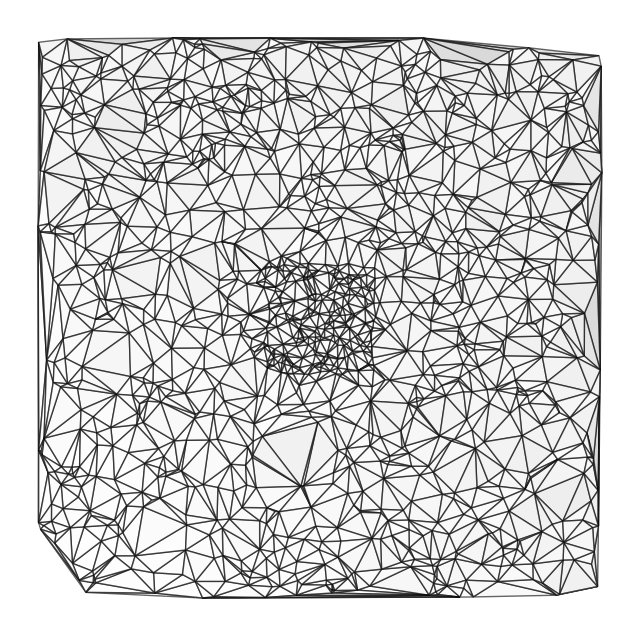

Write the Python code that produced this figure.

import numpy as np
import matplotlib.pyplot as plt
import matplotlib.tri as tri

def generate_rock_tile():
    # Constants
    phi = (1 + np.sqrt(5)) / 2  # Golden ratio
    pi = np.pi

    # Generate random points
    num_points = 1000
    x_points = np.random.rand(num_points)
    y_points = np.random.rand(num_points)

    # Add more dense points in certain regions to create contrast
    for _ in range(200):
        x_points = np.append(x_points, 0.4 + 0.2 * np.random.rand())
        y_points = np.append(y_points, 0.4 + 0.2 * np.random.rand())

    # Perform triangulation
    triang = tri.Triangulation(x_points, y_points)

    # Create a colormap based on triangle area (smaller triangles are darker)
    tri_areas = np.array([0.5 * np.abs(np.cross(triang.x[triangle], triang.y[triangle]))
                          for triangle in triang.triangles])
    normed_areas = (tri_areas - tri_areas.min()) / (tri_areas.max() - tri_areas.min())
    colors = plt.cm.gray_r(normed_areas)

    # Plot the triangulated image
    plt.figure(figsize=(8, 8))
    for i, triangle in enumerate(triang.triangles):
        color = colors[i].mean(axis=0)  # Taking mean of the colors
        plt.fill(triang.x[triangle], triang.y[triangle], color=color, edgecolor='k', alpha=0.6)
    plt.axis('off')
    plt.show()

if __name__ == "__main__":
    generate_rock_tile()

